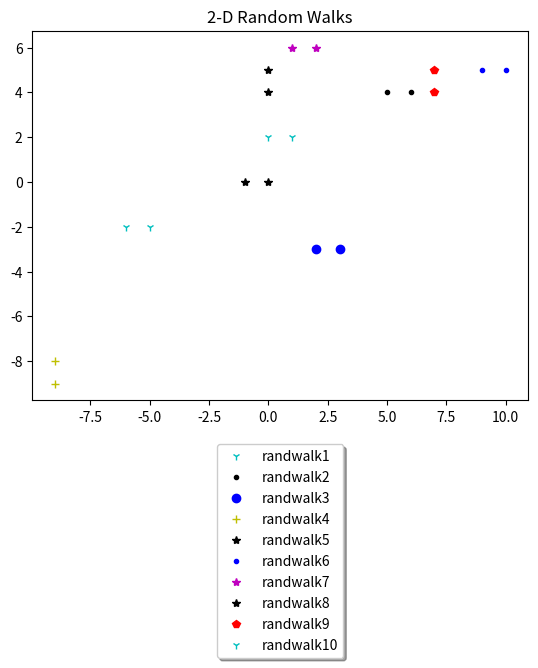

Write Python code to recreate this figure. (Note: this script raises an exception after producing the figure.)
import random
import time

import matplotlib.pyplot as plt


# n为走的步数，xy为起始坐标,d为死亡距离

class Plot:
    x = 0
    y = 0
    death = False
    step_x = [x]
    step_y = [y]
    # 每个点最多能走的步数
    leftsteps=10;
    def __init__(self, x, y):
        self.x = x
        self.y = y
        self.step_x = [x]
        self.step_y = [y]


    def randWalkOneStep(self):

        move = random.randint(0, 3)
        if move == 0:
            self.x += 1
        if move == 1:
            self.x += -1
        if move == 2:
            self.y += 1
        if move == 3:
            self.y += -1

        self.step_x.append(self.x)
        self.step_y.append(self.y)
        self.leftsteps-=1
        if self.leftsteps<1:
            self.death=True
    @classmethod
    def detectDistance(self, allPlot):
        n = len(allPlot)
        for i in range(n):
            p = allPlot[i]
            d = getTwoPlotDistance(self.x, self.y, p.x, p.y)
            if (0.0 < d) & (d <= 1.0):

                return True
        return False


def getTwoPlotDistance(x0, y0, x1, y1):

    # 利用pow()函数计算两点间距离
    r = pow(pow(x1 - x0, 2) + pow(y1 - y0, 2), 0.5)

    return r




'''Plotting the 2-D Random Walks'''

#创建n个点
n=10
#记录n的变化
markn=n;
allPlot=[Plot]
# 存活的点的个数
aliveNow=n
aliveBefore=n
for i in range(1,n+1):
    #在-n到n之间生成点
    allPlot.append(Plot(random.randint(-n, n),random.randint(-n, n)))


step = 0
while(aliveNow>0):
    # 每个点对周围进行探测
    dead=[]
    for i in range(1,n+1):
        if(allPlot[i].death==False):
            if( allPlot[i].detectDistance(allPlot)):
                aliveNow -= 1
                dead.append(i)

    # 集中处死
    for i in range(len(dead)):
        allPlot[dead[i]].death=True


    #活着的点走一步
    for i in range(1, n + 1):
        if allPlot[i].death==False :
            allPlot[i].randWalkOneStep()

    #生成死亡数/2个数的点
    for j in range(1,round((aliveBefore-aliveNow)/2)):
        allPlot.append(Plot(random.randint(-3*n, 3*n),random.randint(-3*n, 3*n)))
        aliveNow+=1
        n+=1
    aliveBefore=aliveNow

    step += 1

    # 开始画图，画一次一帧，0.5秒播放一帧
    # 第一上色
    flag = 0
    colors = ['b', 'g', 'r', 'c', 'm', 'y', 'k']
    markers = ['+', '*', ',', 'o', '.', '1', 'p']
    if flag == 0:
        linecolor = []
        linecolor.append(" ")
        for i in range(1, n + 1):
            if not allPlot[i].death:
                c = colors[random.randint(0, 6)]
                m = markers[random.randint(0, 6)]
                s = c + m
                linecolor.append(s)
    flag = 1
    # 如果有新的点产生
    if not n == markn:
        for i in range(1, markn - n):
            c = colors[random.randint(0, 6)]
            m = markers[random.randint(0, 6)]
            s = c + m
            linecolor.append(s)
        markn = n

    for i in range(1, n + 1):
        if not allPlot[i].death:
            plt.plot(allPlot[i].step_x, allPlot[i].step_y, linecolor[i], label="randwalk" + str(i))

    plt.title("2-D Random Walks")
    plt.legend(loc='upper center', bbox_to_anchor=(0.5, -0.1), fancybox=True, shadow=True)
    plt.show()
    time.sleep(0.5)

    print(step)
print("ALL DEAD")


